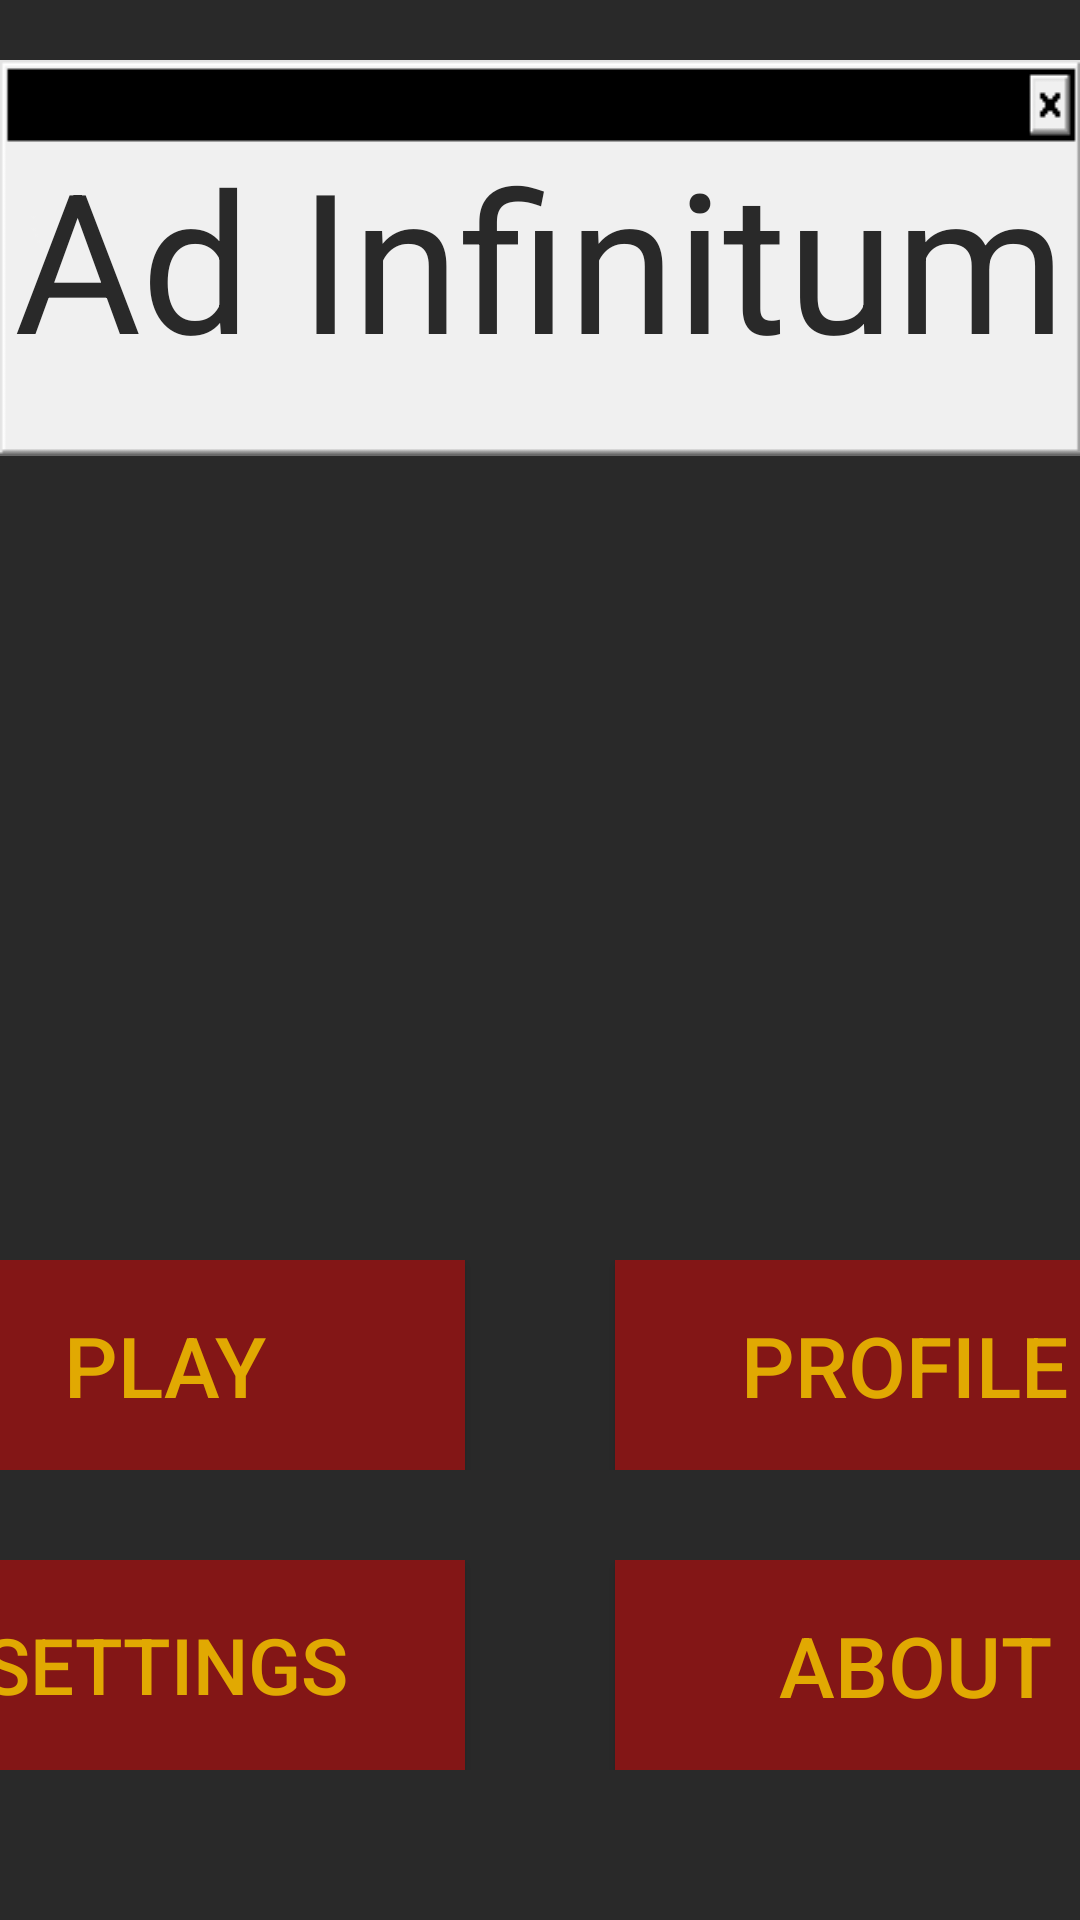

Here is an Android app screen rendered from its layout file. Give the layout XML and the strings, colors and styles it references.
<!-- AndroidManifest.xml: activity theme AppTheme.NoActionBar -->
<!-- res/layout/activity_start_screen.xml -->
<?xml version="1.0" encoding="utf-8"?>
<android.support.design.widget.CoordinatorLayout xmlns:android="http://schemas.android.com/apk/res/android"
    xmlns:tools="http://schemas.android.com/tools"
    android:layout_width="match_parent"
    android:layout_height="match_parent"
    android:fitsSystemWindows="true"
    android:background="@color/colorBackground"
    tools:context="com.example.example.adinfinitum.StartScreenActivity"
    >

    <TextView
        android:layout_width="fill_parent"
        android:layout_height="wrap_content"
        android:text="@string/app_name"
        android:gravity="center"
        android:layout_marginTop="20dp"
        android:background="@drawable/blank_pop_up"
        android:textSize="65dp"
        android:textColor="@color/colorBackground"/>
    
    <TableLayout
        android:id="@+id/start_screen_buttons"
        android:layout_width="match_parent"
        android:layout_height="match_parent"
        android:gravity="bottom"
        android:layout_marginBottom="50dp">

        <TableRow android:gravity="center"
            android:layout_marginBottom="30dp">
            <Button
                android:layout_width="200dp"
                android:layout_height="70dp"
                android:layout_marginRight="25dp"
                android:text="Play"
                android:textSize="28dp"
                android:textColor="@color/buttonTextColor"
                android:background="@color/buttonColor"
                android:onClick="goToGame" />
            <Button
                android:layout_width="200dp"
                android:layout_height="70dp"
                android:layout_marginLeft="25dp"
                android:text="Profile "
                android:textSize="28dp"
                android:textColor="@color/buttonTextColor"
                android:background="@color/buttonColor"
                android:onClick="goToPlayerProfile"/>
        </TableRow>
        <TableRow android:gravity="center">
            <Button
                android:layout_width="200dp"
                android:layout_height="70dp"
                android:layout_marginRight="25dp"
                android:text="Settings"
                android:textSize="26dp"
                android:textColor="@color/buttonTextColor"
                android:background="@color/buttonColor"
                android:onClick="goToSettings"/>
            <Button
                android:layout_width="200dp"
                android:layout_height="70dp"
                android:layout_marginLeft="25dp"
                android:text="About"
                android:textSize="28dp"
                android:textColor="@color/buttonTextColor"
                android:background="@color/buttonColor"
                android:onClick="goToAbout"/>
        </TableRow>
    </TableLayout>
</android.support.design.widget.CoordinatorLayout>
<!-- resources referenced by this layout -->
<resources>
  <color name="buttonColor">#831616</color>
  <color name="buttonTextColor">#e1a902</color>
  <color name="colorBackground">#292929</color>
  <!-- drawable blank_pop_up: png bitmap (drawable, 868 bytes) -->
  <string name="app_name">Ad Infinitum</string>
  <style name="AppTheme.NoActionBar">
          <item name="windowActionBar">false</item>
          <item name="windowNoTitle">true</item>
          <item name="android:windowFullscreen">true</item>
      </style>
</resources>
